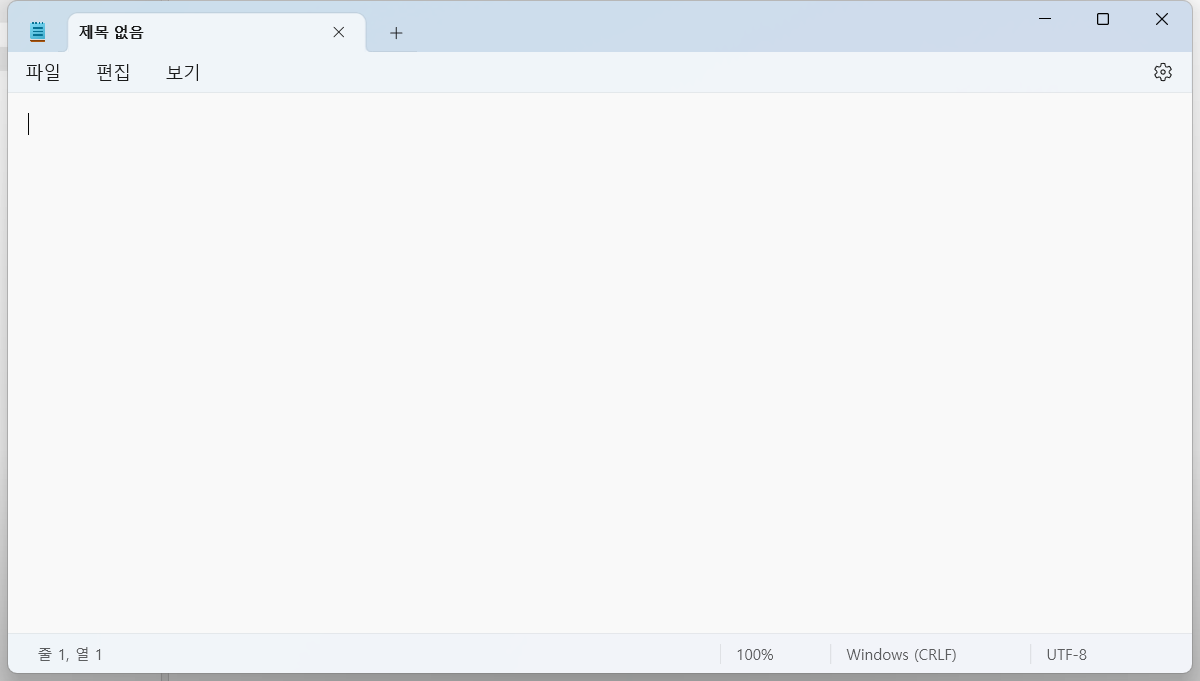
Workflow: linq_Html변환

Step 1: Use Application: 제목 없음 - 메모장 in window '제목 없음 - 메모장' (notepad.exe)

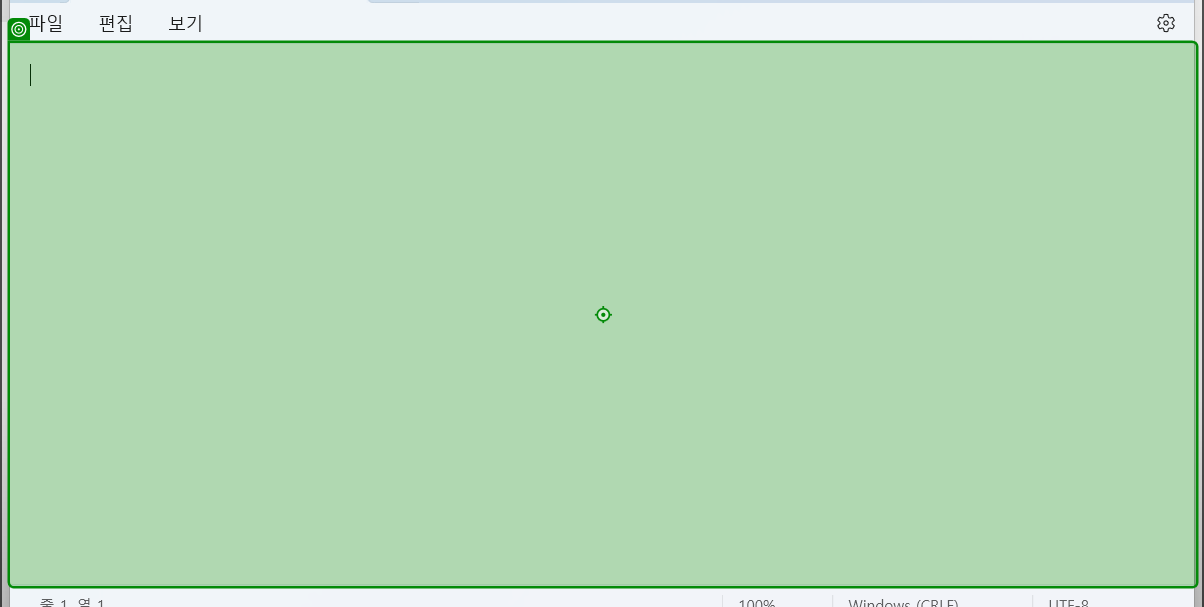
Step 2: type [strDT_HTML] into 'RichEditD2DPT'

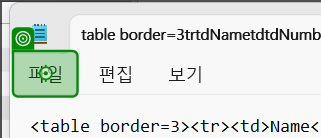
Step 3: click on '파일'

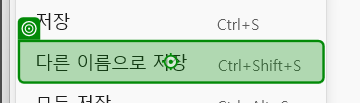
Step 4: click on '다른 이름으로 저장'

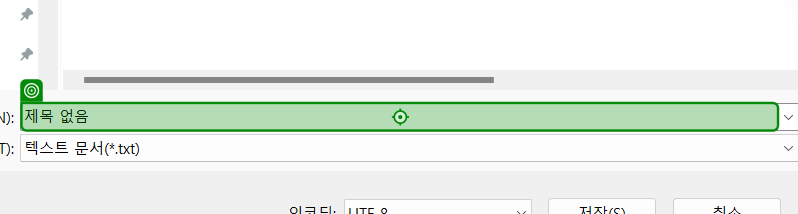
Step 5: type [path] into '제목 없음'

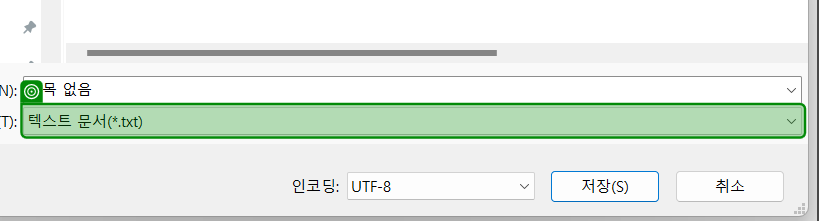
Step 6: select "모든 파일 " in '텍스트 문서(*.txt)'

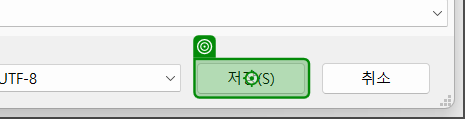
Step 7: click on 'unchecked'